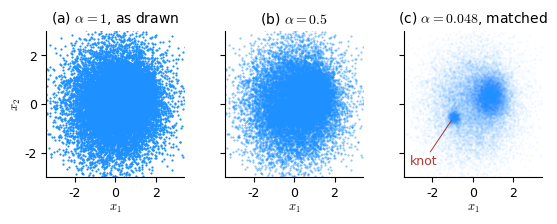

Source code (Python):
# --- Match LaTeX document: Times New Roman, 10pt, textwidth=7in ---
# One dense scatter, drawn three ways, to fix what alpha is for and where it stops working.
# The data has three parts a reader would want: a broad cloud, a dense core inside it and a
# small tight knot. (a) is the library default, alpha = 1, where the marks that arrive last
# cover the ones before them and the panel reports the outline of the cloud. (b) is alpha =
# 0.5, which changes almost nothing, because ink accumulates as 1 - (1-alpha)^n and is
# already full by the seventh mark. (c) is alpha matched to the typical overlap, measured
# from the data rather than guessed, where the core and the knot appear.
#
# Every number the caption quotes is printed at the end, including the measured overlap and
# the fraction of points that land on ink that is already full.
import numpy as np
import matplotlib.pyplot as plt

plt.rcParams.update({
    'font.family': 'serif',
    'font.serif': ['Times New Roman'],
    'font.size': 10,
    'axes.titlesize': 10,
    'axes.labelsize': 9,
    'xtick.labelsize': 9,
    'ytick.labelsize': 9,
    'mathtext.fontset': 'cm',
})

PT = 9
C_MARK = '#1E90FF'
C_NOTE = '#B03A2E'
MS = 1.6                                   # marker diameter, points
XLIM, YLIM = (-3.4, 3.4), (-3.0, 3.0)

# --- the record: a broad cloud, a dense core, a tight knot ------------------------
rng = np.random.default_rng(11)
cloud = rng.normal(0.0, 1.15, size=(12000, 2))
core = rng.normal(0.0, 1.0, size=(7000, 2)) * 0.45 + np.array([0.85, 0.35])
knot = rng.normal(0.0, 1.0, size=(1000, 2)) * 0.16 + np.array([-0.95, -0.55])
P = np.vstack([cloud, core, knot])
rng.shuffle(P)                             # draw order is an accident, which is the point
N = P.shape[0]


def ink(alpha, n):
    """Ink accumulated by n marks of opacity alpha stacked at one spot."""
    return 1.0 - (1.0 - alpha) ** n


def exhausted_at(alpha, tol=0.01):
    """The mark count past which a further mark changes the ink by less than tol."""
    if alpha >= 1.0:
        return 1
    return int(np.ceil(np.log(tol) / np.log(1.0 - alpha)))


fig = plt.figure(figsize=(5.4, 2.15))
gs = fig.add_gridspec(1, 3, wspace=0.30,
                      left=0.078, right=0.995, top=0.88, bottom=0.20)
axes = [fig.add_subplot(gs[0, k]) for k in range(3)]

for k, ax in enumerate(axes):
    ax.set_xlim(*XLIM)
    ax.set_ylim(*YLIM)
    ax.set_xticks([-2, 0, 2])
    ax.set_yticks([-2, 0, 2])
    ax.set_xlabel('$x_1$', labelpad=1)
    if k == 0:
        ax.set_ylabel('$x_2$', labelpad=1)
    else:
        ax.set_yticklabels([])
    for side in ('top', 'right'):
        ax.spines[side].set_visible(False)

# --- measure the overlap the marks actually produce on the page -------------------
# A marker covers MS points across, so points closer than that share ink. Converting MS
# into data units needs the panel width in points, which is known only after a layout.
fig.canvas.draw()
bb = axes[0].get_window_extent().transformed(fig.dpi_scale_trans.inverted())
cell = MS * (XLIM[1] - XLIM[0]) / (bb.width * 72.0)      # marker footprint, data units
gx = np.floor((P[:, 0] - XLIM[0]) / cell).astype(np.int64)
gy = np.floor((P[:, 1] - YLIM[0]) / cell).astype(np.int64)
cell_id = gx * (10 ** 6) + gy
uniq, inv, counts = np.unique(cell_id, return_inverse=True, return_counts=True)
per_point = counts[inv]                                  # marks sharing this point's spot
n_typ = int(np.median(per_point))

# rank of each point inside its own cell, in draw order: rank 0 draws on white
order = np.argsort(cell_id, kind='stable')
s_id = cell_id[order]
starts = np.flatnonzero(np.r_[True, s_id[1:] != s_id[:-1]])
run = np.diff(np.r_[starts, s_id.size])
rank = np.empty(N, dtype=np.int64)
rank[order] = np.arange(s_id.size) - np.repeat(starts, run)

alpha_matched = round(1.0 / n_typ, 3)
ALPHAS = [1.0, 0.5, alpha_matched]


def hidden_fraction(alpha):
    """Share of the points that land where the ink is already full."""
    return float(np.mean(rank >= exhausted_at(alpha)))


TITLES = [r'(a) $\alpha = 1$, as drawn',
          r'(b) $\alpha = 0.5$',
          rf'(c) $\alpha = {alpha_matched:g}$, matched']

for ax, alpha, title in zip(axes, ALPHAS, TITLES):
    ax.scatter(P[:, 0], P[:, 1], s=MS ** 2, color=C_MARK, alpha=alpha,
               linewidths=0, rasterized=True)
    ax.set_title(title)

# the knot is the structure the first two panels lose: name it once, on the panel that has it
axes[2].annotate('knot', xy=(-0.95, -0.55), xytext=(-3.1, -2.5), fontsize=PT, color=C_NOTE,
                 arrowprops=dict(arrowstyle='-', lw=0.7, color=C_NOTE,
                                 shrinkA=0, shrinkB=3))

basename = 'plot_alpha'
plt.savefig(f'{basename}.pdf', bbox_inches='tight', dpi=300)
plt.savefig(f'{basename}.svg', bbox_inches='tight', dpi=300)
plt.savefig(f'{basename}.jpeg', dpi=300, bbox_inches='tight')
print(f'Saved {basename}.pdf, {basename}.svg, {basename}.jpeg')

print(f'{N} points, marker {MS} pt across, footprint {cell:.4f} data units')
print(f'typical overlap n_typ = {n_typ} marks per footprint, '
      f'so the matched alpha is 1/{n_typ} = {alpha_matched:g}')
for alpha in ALPHAS:
    n_ex = exhausted_at(alpha)
    print(f'alpha {alpha:5.3f}: ink full by n = {n_ex:3d}, '
          f'a lone mark carries {alpha:.3f} of full ink, '
          f'{100 * hidden_fraction(alpha):5.1f}% of the points land on full ink')
print(f'ink at alpha = 0.5 after 2 marks {ink(0.5, 2):.3f} and after 7 {ink(0.5, 7):.3f}')
print(f'ink at alpha = {alpha_matched:g} after {n_typ} marks '
      f'{ink(alpha_matched, n_typ):.3f}')
